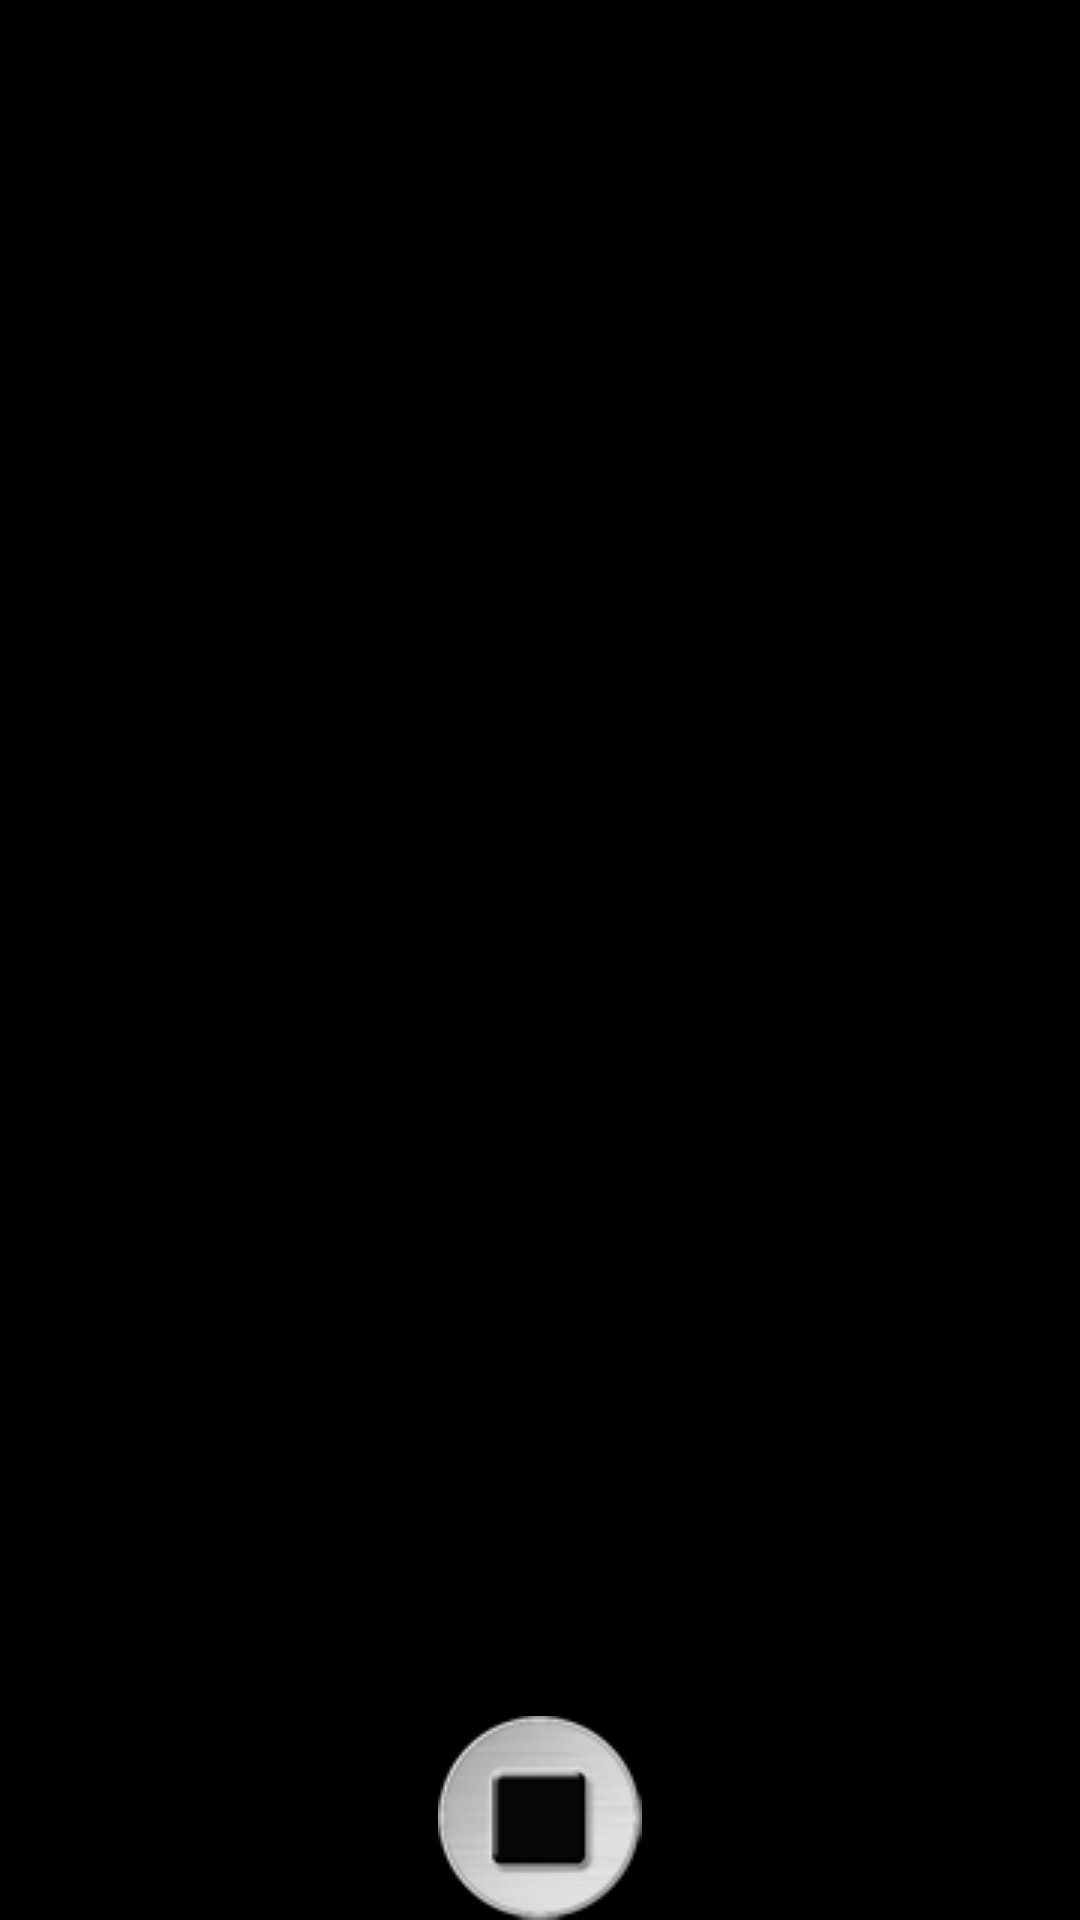

Layout XML and referenced resources for this Android screen:
<!-- AndroidManifest.xml: application theme android:Theme.Black.NoTitleBar -->
<!-- res/layout/playback_button.xml -->
<RelativeLayout 
        xmlns:android="http://schemas.android.com/apk/res/android"
        android:layout_width="match_parent"
        android:layout_height="match_parent" >

        <TextView
            android:id="@+id/playingButtonTitle"
            android:shadowColor="#000000"
            android:shadowRadius="1.0"
            android:shadowDx="2"
            android:shadowDy="2"
            android:layout_width="match_parent"
            android:layout_height="wrap_content"
            android:layout_alignParentLeft="true"
            android:layout_alignParentRight="true"
            android:layout_alignParentTop="true"
			android:paddingLeft="20dp"
			android:paddingRight="20dp"
			android:paddingBottom="0dp"
            android:maxLines="1"
            android:ellipsize="marquee"
            android:textSize="25dp" />
        
        <TextView
            android:id="@+id/playingButtonBody"
            android:shadowColor="#000000"
            android:shadowRadius="1.0"
            android:shadowDx="2"
            android:shadowDy="2"
            android:layout_width="match_parent"
            android:layout_height="match_parent"
            android:layout_alignParentLeft="true"
            android:layout_alignParentRight="true"
            android:layout_below="@+id/playingButtonTitle"
			android:paddingLeft="10dp"
			android:paddingRight="10dp"
            android:textSize="35dp" />

        <ImageView
            android:id="@+id/playingButtonImage"
            android:layout_width="match_parent"
            android:layout_height="wrap_content"
            android:layout_alignParentBottom="true"
            android:layout_alignParentLeft="true"
            android:layout_alignParentRight="true"
            android:src="@drawable/btnstop" />

    </RelativeLayout>
<!-- resources referenced by this layout -->
<resources>
  <!-- drawable btnstop: png bitmap (drawable-ldpi, 2758 bytes) -->
</resources>
